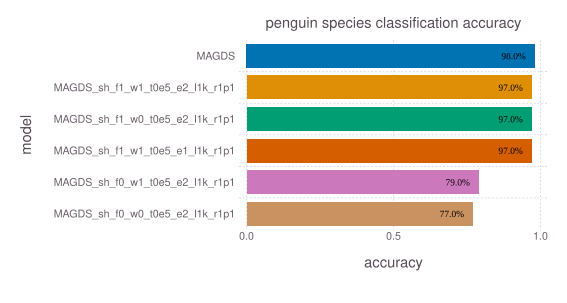

The table this chart was drawn from, first rows:
model, accuracy, time, memory
MAGDS, 0.98, 0.02251, 40
MAGDS_sh_f1_w1_t0e5_e2_l1k_r1p1, 0.97, 0.06849, 40
MAGDS_sh_f1_w0_t0e5_e2_l1k_r1p1, 0.97, 0.02063, 40
MAGDS_sh_f1_w1_t0e5_e1_l1k_r1p1, 0.97, 0.01891, 40
MAGDS_sh_f0_w1_t0e5_e2_l1k_r1p1, 0.79, 0.008154, 40
MAGDS_sh_f0_w0_t0e5_e2_l1k_r1p1, 0.77, 0.008068, 40
